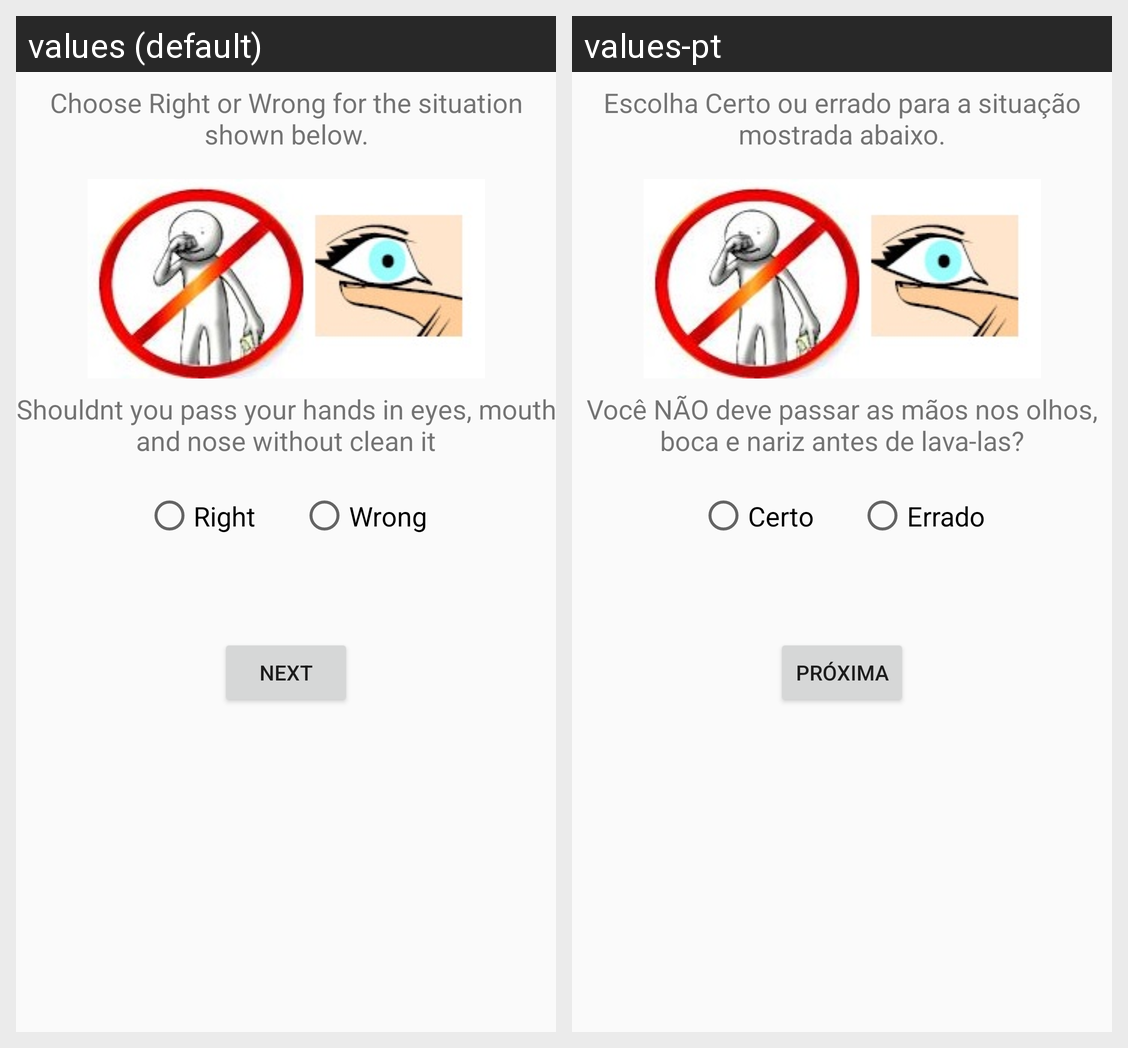

For this localized Android screen grid, give each drawn string resource with its value in every locale shown.
Android screen res/layout/question3_activity.xml rendered under 2 locales, left to right: values (default), values-pt. Device: Nexus 5 (rendered at 1080×1920; each locale shown at half size, 540×960, under a caption strip naming it); theme AppTheme.
Strings drawn on this screen, with the default value and each locale's value (text and hints the layout hard-codes, and strings that could not be matched under every locale, appear in the picture but are not listed):

informationQ1
  values: Choose Right or Wrong for the situation shown below.
  values-pt: Escolha Certo ou errado para a situação mostrada abaixo.

question3
  values: Shouldnt you pass your hands in eyes, mouth and nose without clean it
  values-pt: Você NÃO deve passar as mãos nos olhos, boca e nariz antes de lava-las?

rightQuestion
  values: Right
  values-pt: Certo

wrongQuestion
  values: Wrong
  values-pt: Errado

btnNext
  values: Next
  values-pt: Próxima
